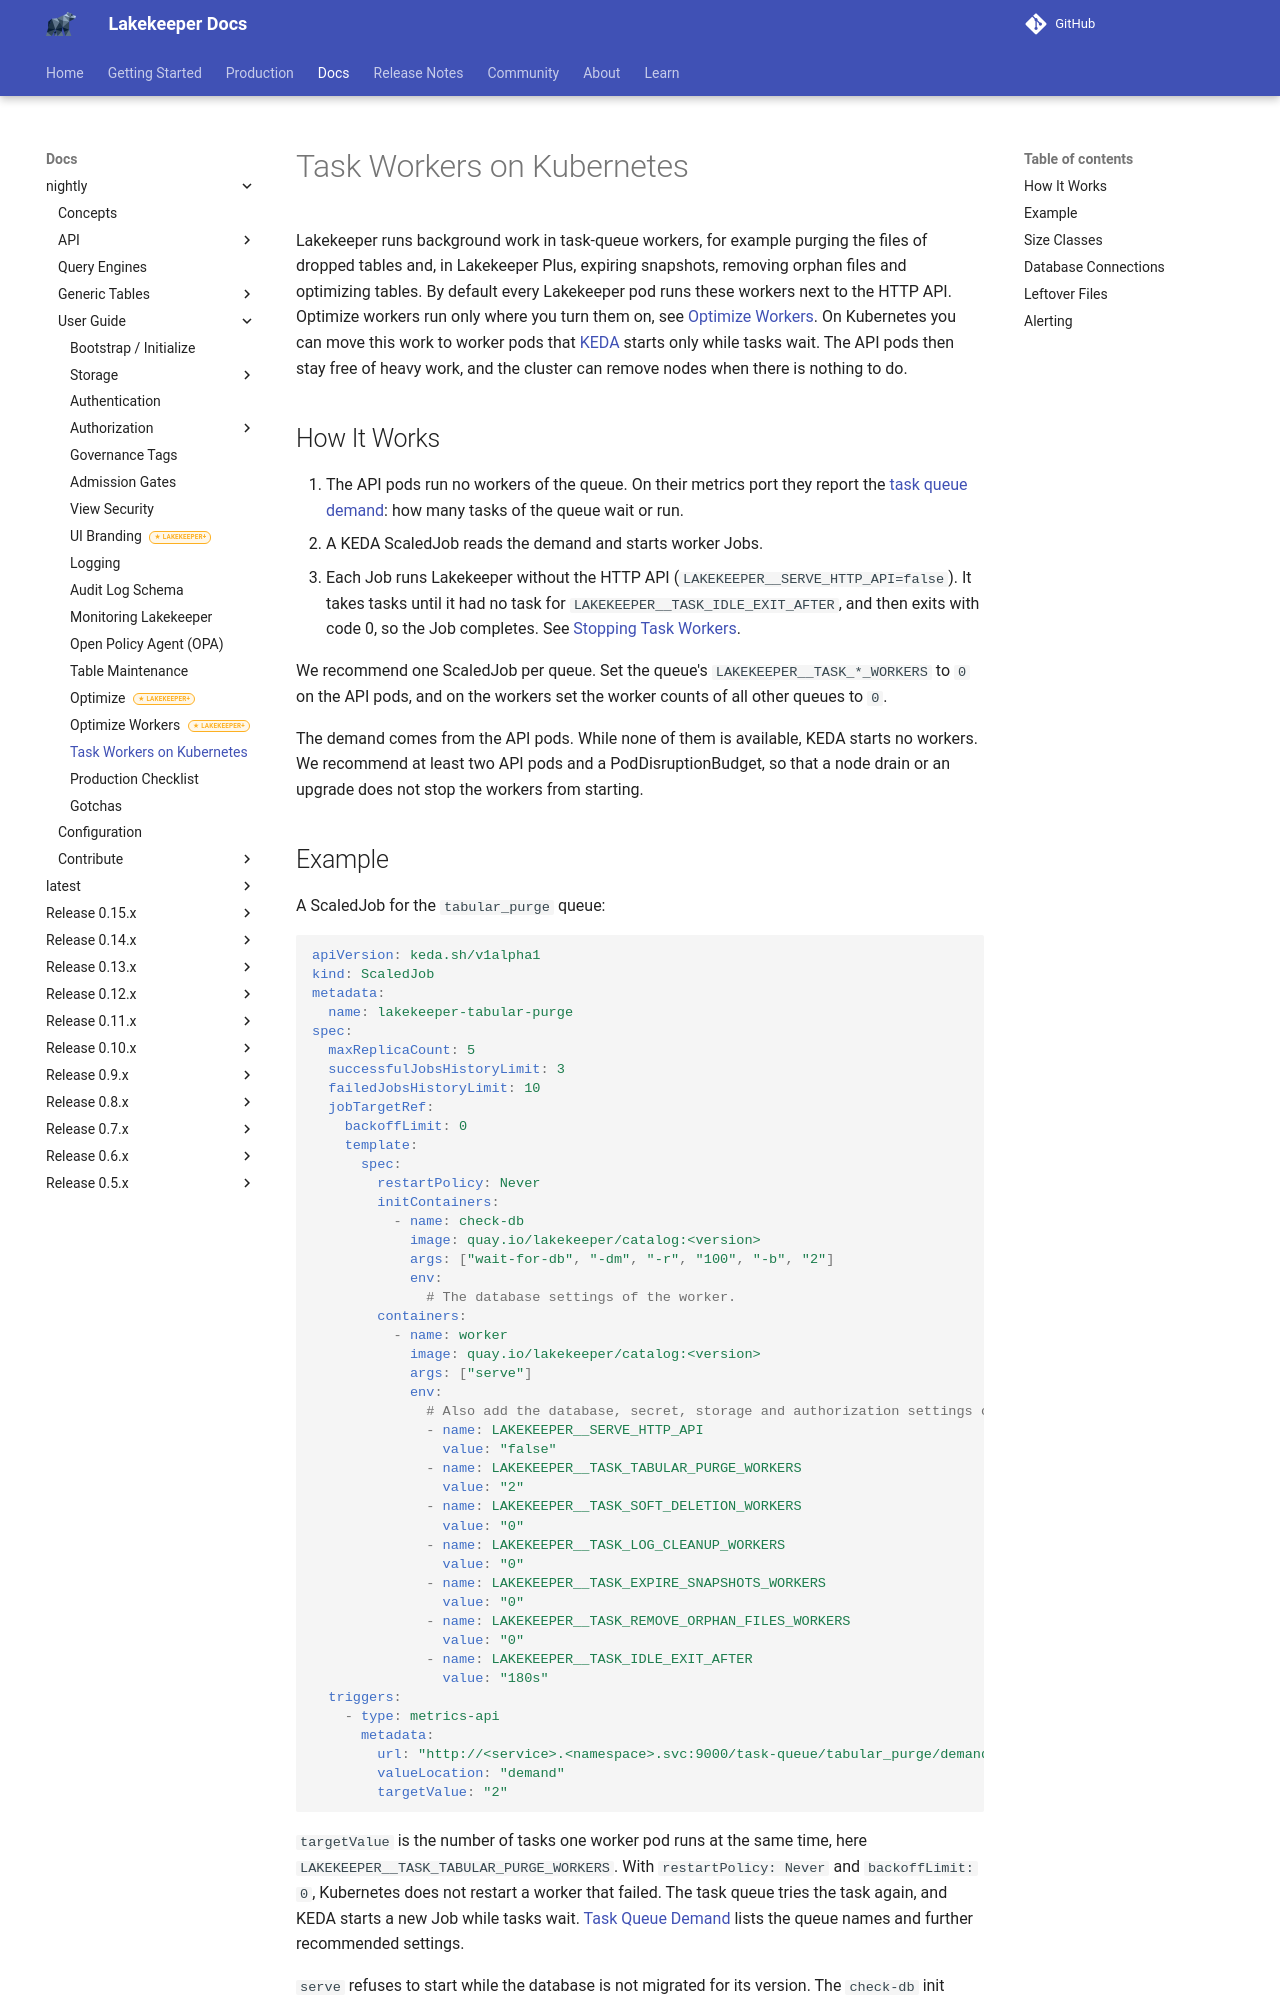

repository: lakekeeper/lakekeeper · page: docs/nightly/task-workers/index.html · generator: mkdocs

---
description: "Run Lakekeeper task workers as Kubernetes Jobs that KEDA starts only while tasks wait: setup, database connections, leftover files and alerting."
---

# Task Workers on Kubernetes

Lakekeeper runs background work in task-queue workers, for example purging the files of dropped tables and, in Lakekeeper Plus, expiring snapshots, removing orphan files and optimizing tables. By default every Lakekeeper pod runs these workers next to the HTTP API. Optimize workers run only where you turn them on, see [Optimize Workers](./optimize-workers.md). On Kubernetes you can move this work to worker pods that [KEDA](https://keda.sh/) starts only while tasks wait. The API pods then stay free of heavy work, and the cluster can remove nodes when there is nothing to do.

## How It Works

1. The API pods run no workers of the queue. On their metrics port they report the [task queue demand](./monitoring.md#task-queue-demand): how many tasks of the queue wait or run.
2. A KEDA ScaledJob reads the demand and starts worker Jobs.
3. Each Job runs Lakekeeper without the HTTP API (`LAKEKEEPER__SERVE_HTTP_API=false`). It takes tasks until it had no task for `LAKEKEEPER__TASK_IDLE_EXIT_AFTER`, and then exits with code 0, so the Job completes. See [Stopping Task Workers](./configuration.md#stopping-task-workers).

We recommend one ScaledJob per queue. Set the queue's `LAKEKEEPER__TASK_*_WORKERS` to `0` on the API pods, and on the workers set the worker counts of all other queues to `0`.

The demand comes from the API pods. While none of them is available, KEDA starts no workers. We recommend at least two API pods and a PodDisruptionBudget, so that a node drain or an upgrade does not stop the workers from starting.
